Run: headless pygame with SDL's dummy video driver; simulated clock (each Clock.tick advances the game by its frame time, no real sleeping); random seed 0; keys injected as events and as key.get_pressed() state; no mouse input.
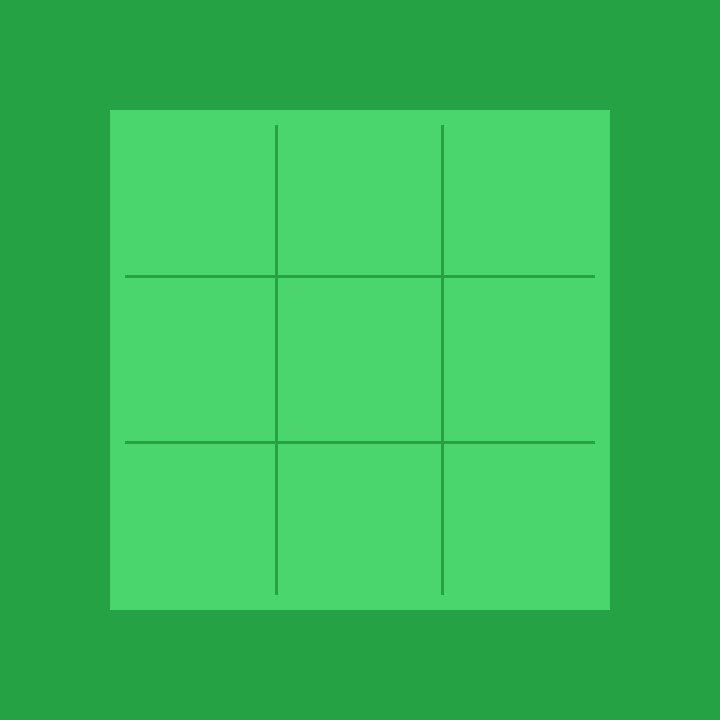
Frame 1 of 4 · flips 1–60 · no input
Frame 2 of 4 · flips 61–180 · tapped SPACE, RETURN · held RIGHT (→), D · screen unchanged from frame 1, image omitted
Frame 3 of 4 · flips 181–300 · held DOWN (↓), S · screen unchanged from frame 2, image omitted
Frame 4 of 4 · flips 301–420 · held LEFT (←), A, UP (↑), W · screen unchanged from frame 3, image omitted

The pygame program that drew these frames:

import pygame

pygame.init()
screen = pygame.display.set_mode((720, 720))
clock = pygame.time.Clock()

running = True
while running:
    for event in pygame.event.get():
        if event.type == pygame.QUIT:
            running = False
    
    grid_size = 500
    grid = pygame.Rect(0, 0, grid_size, grid_size)
    grid.center = screen.get_rect().center
    cell_size = grid.width // 3
    screen.fill("#25A244")
    
    pygame.draw.rect(screen, "#4AD66D", grid)

    for i in range(1, 3):
        x = grid.left + i * cell_size
        pygame.draw.line(screen, "#25A244", (x, grid.top), (x, grid.bottom), 3)
    for i in range(1, 3):
        y = grid.top + i * cell_size
        pygame.draw.line(screen, "#25A244", (grid.left, y), (grid.right, y), 3)
    pygame.draw.rect(screen, "#4AD66D", grid, 15)


    pygame.display.flip()
    clock.tick(60)

pygame.quit()
